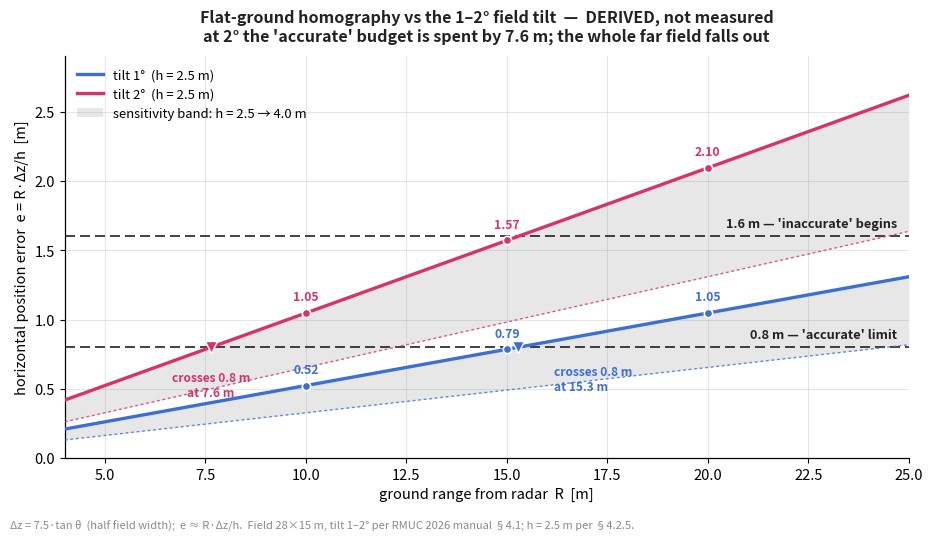

Reproduce this figure in Python. (Note: this script raises an exception after producing the figure.)
# Radar station: how the 1-2 deg battlefield tilt breaks a flat-ground homography.
#
# DERIVED, NOT MEASURED.  The RMUC 2026 manual (sec. 4.1) states the battlefield
# floor is not level: it tilts 1 to 2 degrees toward both long sides along the
# central axis.  A radar that back-projects pixels onto an assumed *horizontal*
# plane therefore intersects the wrong plane.  To first order the horizontal
# position error is
#       e ~= R * dz / h
# with R the ground range, h the radar height above the field and dz the height
# offset of the true ground w.r.t. the assumed horizontal plane.  The field is
# 15 m wide, so the worst-case lateral offset from the central axis is 7.5 m and
#       dz = 7.5 * tan(theta).
# Rule thresholds compared against: d < 0.8 m accurate, d >= 1.6 m inaccurate.
#
# Generates chapters/5.Advanced/images/adv-radar-tilt-error.png
import matplotlib as mpl
import matplotlib.pyplot as plt
import numpy as np

BLUE, MAGENTA, GRAY = "#3B6FD4", "#D6336C", "#8A8A8A"
INK = "#222222"
mpl.rcParams.update({"font.size": 10.5, "axes.linewidth": 0.9})

HALF_WIDTH = 7.5      # m, field is 28 x 15 m -> centre axis to long side
H_NOMINAL = 2.5       # m, radar foundation platform height (manual sec. 4.2.5)
H_HIGH = 4.0          # m, sensitivity check: radar mounted higher than nominal
ACC, INACC = 0.8, 1.6  # m, rule thresholds


def dz(theta_deg):
    return HALF_WIDTH * np.tan(np.radians(theta_deg))


def err(R, theta_deg, h):
    return R * dz(theta_deg) / h


R = np.linspace(4.0, 25.0, 400)
fig, ax = plt.subplots(figsize=(9.4, 5.4), dpi=150)

# sensitivity band: h swept from nominal 2.5 m up to 4 m
for theta, col in ((1.0, BLUE), (2.0, MAGENTA)):
    ax.fill_between(R, err(R, theta, H_HIGH), err(R, theta, H_NOMINAL),
                    color=GRAY, alpha=0.20, lw=0, zorder=1)
    ax.plot(R, err(R, theta, H_NOMINAL), color=col, lw=2.4, zorder=4,
            label=f"tilt {theta:.0f}°  (h = {H_NOMINAL} m)")
    ax.plot(R, err(R, theta, H_HIGH), color=col, lw=1.0, ls=(0, (2, 2)),
            alpha=0.8, zorder=3)

# rule thresholds
for y, txt, col in ((ACC, "0.8 m — 'accurate' limit", INK),
                    (INACC, "1.6 m — 'inaccurate' begins", INK)):
    ax.axhline(y, color=col, lw=1.2, ls=(0, (6, 3)), zorder=2)
    ax.text(24.7, y + 0.045, txt, ha="right", va="bottom", fontsize=9.2,
            color=col, fontweight="bold")

# table anchor points
for theta, col in ((1.0, BLUE), (2.0, MAGENTA)):
    for Rp in (10.0, 15.0, 20.0):
        e = err(Rp, theta, H_NOMINAL)
        ax.plot([Rp], [e], "o", ms=6.0, color=col, mec="white", mew=1.2, zorder=6)
        ax.annotate(f"{e:.2f}", (Rp, e), textcoords="offset points",
                    xytext=(0, 9), ha="center", fontsize=8.8, color=col,
                    fontweight="bold", zorder=6)

# where each curve crosses the 0.8 m accurate line
for theta, col, off, ha in ((1.0, BLUE, (26, -13), "left"),
                            (2.0, MAGENTA, (0, -17), "center")):
    Rc = ACC * H_NOMINAL / dz(theta)
    ax.plot([Rc], [ACC], "v", ms=8, color=col, mec="white", mew=1.0, zorder=7)
    ax.annotate(f"crosses 0.8 m\nat {Rc:.1f} m", (Rc, ACC),
                textcoords="offset points", xytext=off, ha=ha, va="top",
                fontsize=8.6, color=col, fontweight="bold", linespacing=1.2)

ax.set_xlim(4, 25)
ax.set_ylim(0, 2.9)
ax.set_xlabel("ground range from radar  R  [m]")
ax.set_ylabel("horizontal position error  e = R·Δz/h  [m]")
ax.set_title("Flat-ground homography vs the 1–2° field tilt  —  DERIVED, not measured\n"
             "at 2° the 'accurate' budget is spent by 7.6 m; the whole far field falls out",
             fontsize=11.6, fontweight="bold", color=INK, pad=11)
ax.grid(True, color=GRAY, alpha=0.22, lw=0.7)
for s in ("top", "right"):
    ax.spines[s].set_visible(False)

band = mpl.patches.Patch(facecolor=GRAY, alpha=0.20,
                         label="sensitivity band: h = 2.5 → 4.0 m")
h, l = ax.get_legend_handles_labels()
ax.legend(handles=h + [band], loc="upper left", frameon=False, fontsize=9.4)

fig.text(0.012, 0.012,
         "Δz = 7.5·tan θ  (half field width);  e ≈ R·Δz/h.  "
         "Field 28×15 m, tilt 1–2° per RMUC 2026 manual §4.1; h = 2.5 m per §4.2.5.",
         fontsize=8.0, color=GRAY)

fig.tight_layout(rect=(0, 0.028, 1, 1))
fig.savefig("chapters/5.Advanced/images/adv-radar-tilt-error.png", dpi=150)

# ---- numbers quoted in the chapter table -------------------------------------
print("dz(1 deg) = %.4f m   dz(2 deg) = %.4f m" % (dz(1.0), dz(2.0)))
for theta in (1.0, 2.0):
    row = "  ".join("R=%2d: %.2f" % (Rp, err(Rp, theta, H_NOMINAL))
                    for Rp in (10, 15, 20))
    print("tilt %.0f deg, h=2.5 m -> %s" % (theta, row))
print("sensitivity h=4.0 m, tilt 2 deg, R=20 -> %.2f m" % err(20.0, 2.0, H_HIGH))
for theta in (1.0, 2.0):
    print("tilt %.0f deg crosses 0.8 m at R = %.2f m, 1.6 m at R = %.2f m"
          % (theta, ACC * H_NOMINAL / dz(theta), INACC * H_NOMINAL / dz(theta)))
